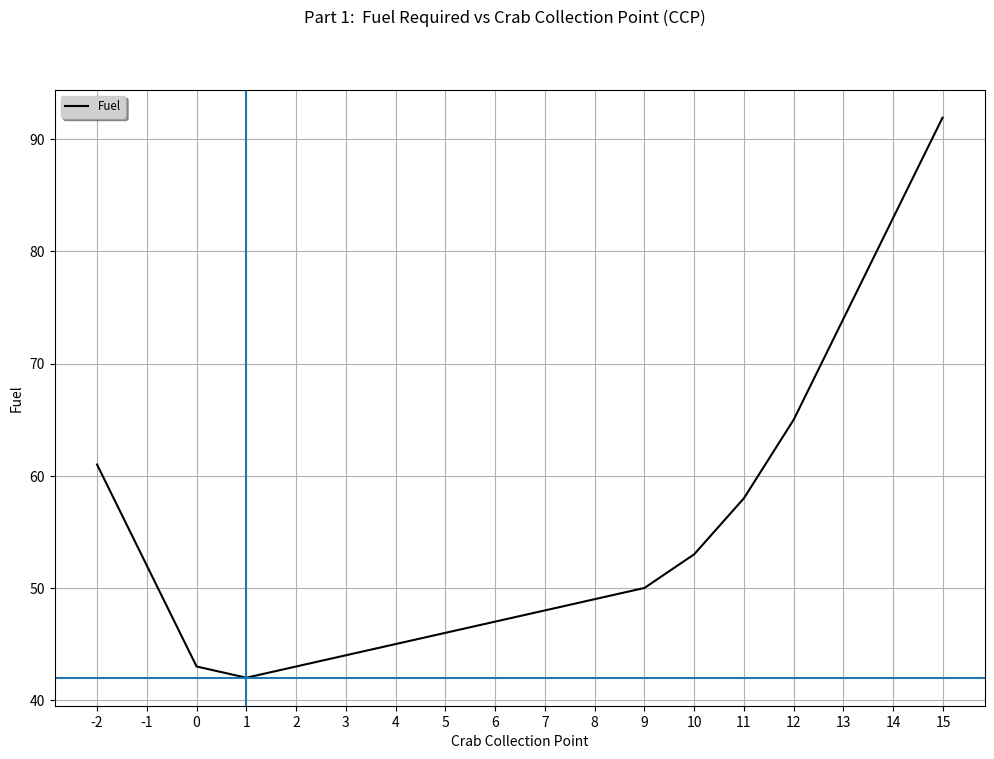

The matplotlib source for this figure:
#!/usr/bin/python3

import pandas as pd
import numpy as np
import matplotlib.pyplot as plt


def get_fuel(x, y):
    return abs(x - y)


X = np.asarray([0, 0, 0, 0, 1, 9, 10, 11, 12])
y = np.arange(X.min() - 2, X.max() + 3, 0.01)
fuel = np.asarray([np.vectorize(get_fuel)(X, y[idx]).sum() for idx in range(y.shape[0])])
v_line = y[fuel.argmin()]
h_line = fuel[fuel.argmin()]
print(np.median(X))
print(X.mean())

df = pd.DataFrame([y, fuel])
df = df.transpose().set_index(0)#transpose and set ratios as index
df.rename(columns={1:'Fuel'}, inplace=True)
fig, ax = plt.subplots()
df.plot(ax=ax, color='black', style='-')
plt.xlabel('Crab Collection Point')
plt.ylabel('Fuel')
plt.suptitle('Part 1:  Fuel Required vs Crab Collection Point (CCP)')
plt.legend(loc='best', shadow=True, fontsize='small', facecolor='#d0d0d0')
plt.grid(axis='both')
plt.xticks(np.arange(y.min(), y.max() + 1, 1.0))
fig.set_size_inches(12, 8)
plt.savefig("part1a.png")

plt.axhline(h_line)
plt.axvline(v_line)
plt.savefig("part1b.png")
